Photos from the image-classification dataset "handsoap-1" in the GitHub repository WestonShakespear/dataset-testimages. Its 2 classes are: hand soap Softsoap bottom, hand soap Softsoap top.

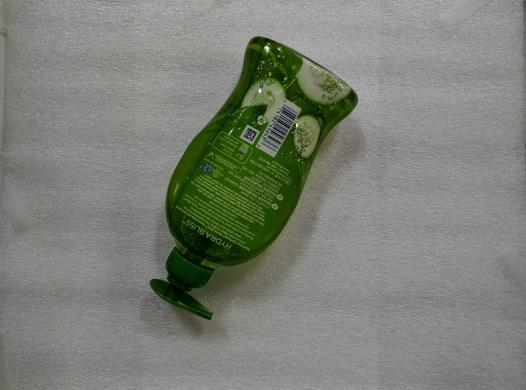
Label: hand soap Softsoap bottom

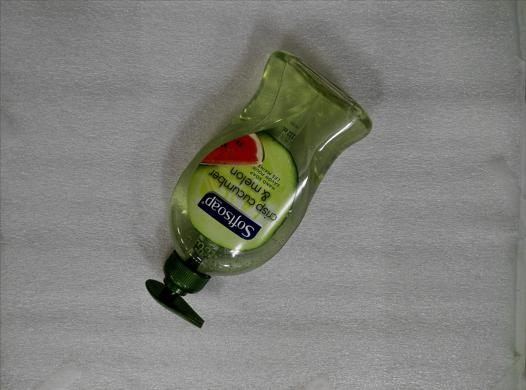
Label: hand soap Softsoap top

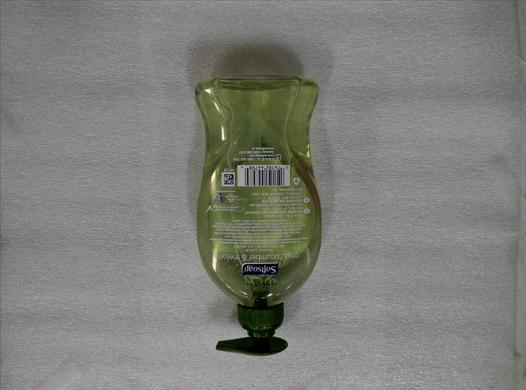
Label: hand soap Softsoap bottom

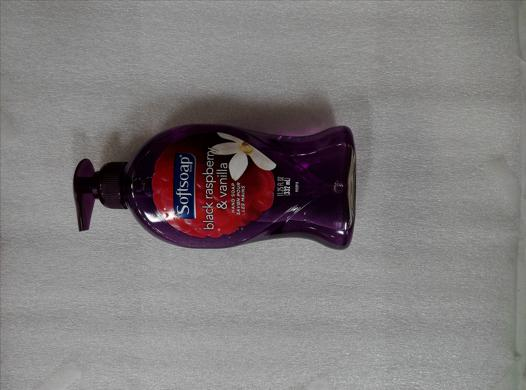
Label: hand soap Softsoap top

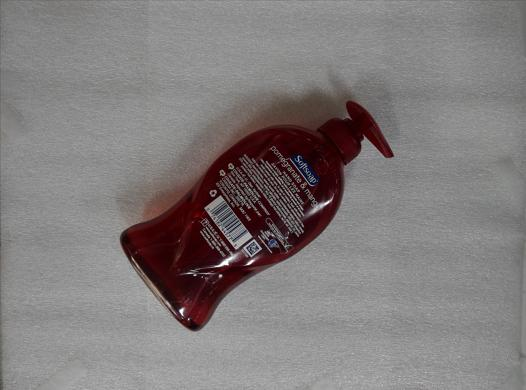
Label: hand soap Softsoap bottom

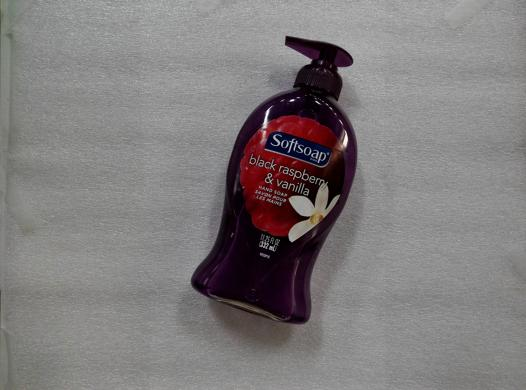
Label: hand soap Softsoap top
